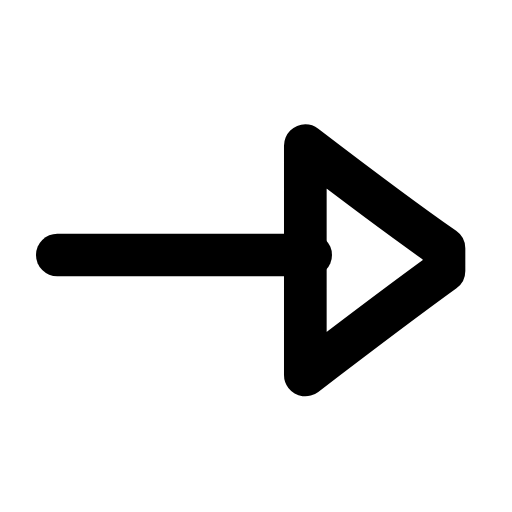
t = 0.00 s
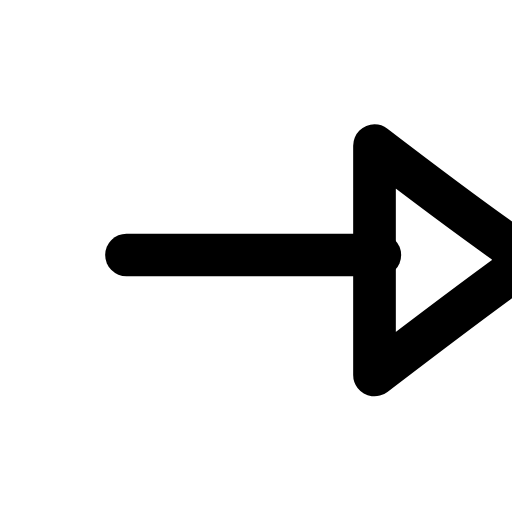
t = 0.20 s
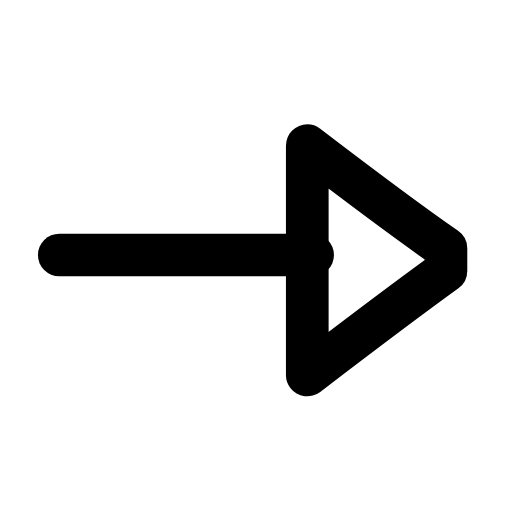
t = 0.41 s
t = 0.59 s: frame unchanged from t = 0.00 s, image omitted
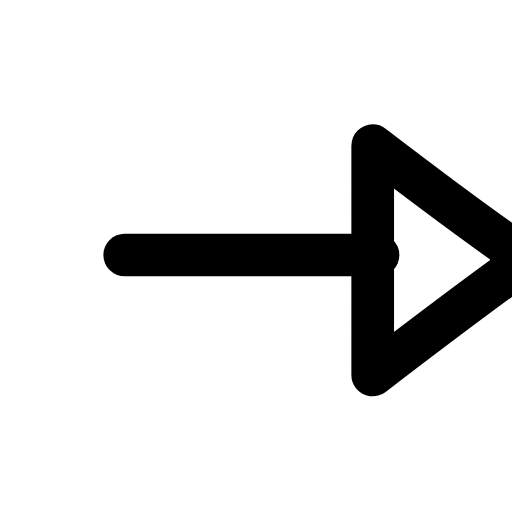
t = 0.81 s
t = 0.99 s: frame unchanged from t = 0.41 s, image omitted

The animated SVG that drew these frames (rendered in a browser with its animation timeline set to each time). Animation: 1 SMIL element (animateTransform=1); one cycle of 1.20 s, repeats indefinitely.

<svg xmlns="http://www.w3.org/2000/svg" width="24" height="24" viewBox="0 0 24 24" fill="none"><g transform="translate(-2.938 -3.047) scale(1.25)"><g><animateTransform attributeName="transform" type="translate" values="0 0;2.6 0;0 0;0 0;2.6 0;0 0;0 0" keyTimes="0;0.225;0.45;0.6;0.75;0.9;1" dur="1.2s" repeatCount="indefinite" calcMode="spline" keySplines="0.16 1 0.3 1;0.16 1 0.3 1;0.16 1 0.3 1;0.16 1 0.3 1;0.16 1 0.3 1;0.16 1 0.3 1"/><line stroke="currentColor" stroke-width="1.6" stroke-linecap="round" stroke-linejoin="round" fill="none" x1="4.5" y1="12" x2="14" y2="12"></line><path stroke="currentColor" stroke-width="1.6" stroke-linecap="round" stroke-linejoin="round" fill="none" d="M13.8 7.9C15.5 9.2 17.2 10.5 19 11.75C19 11.75 19 12.6 19 12.6C17.2 13.9 15.5 15.2 13.8 16.5Z"></path></g></g></svg>
